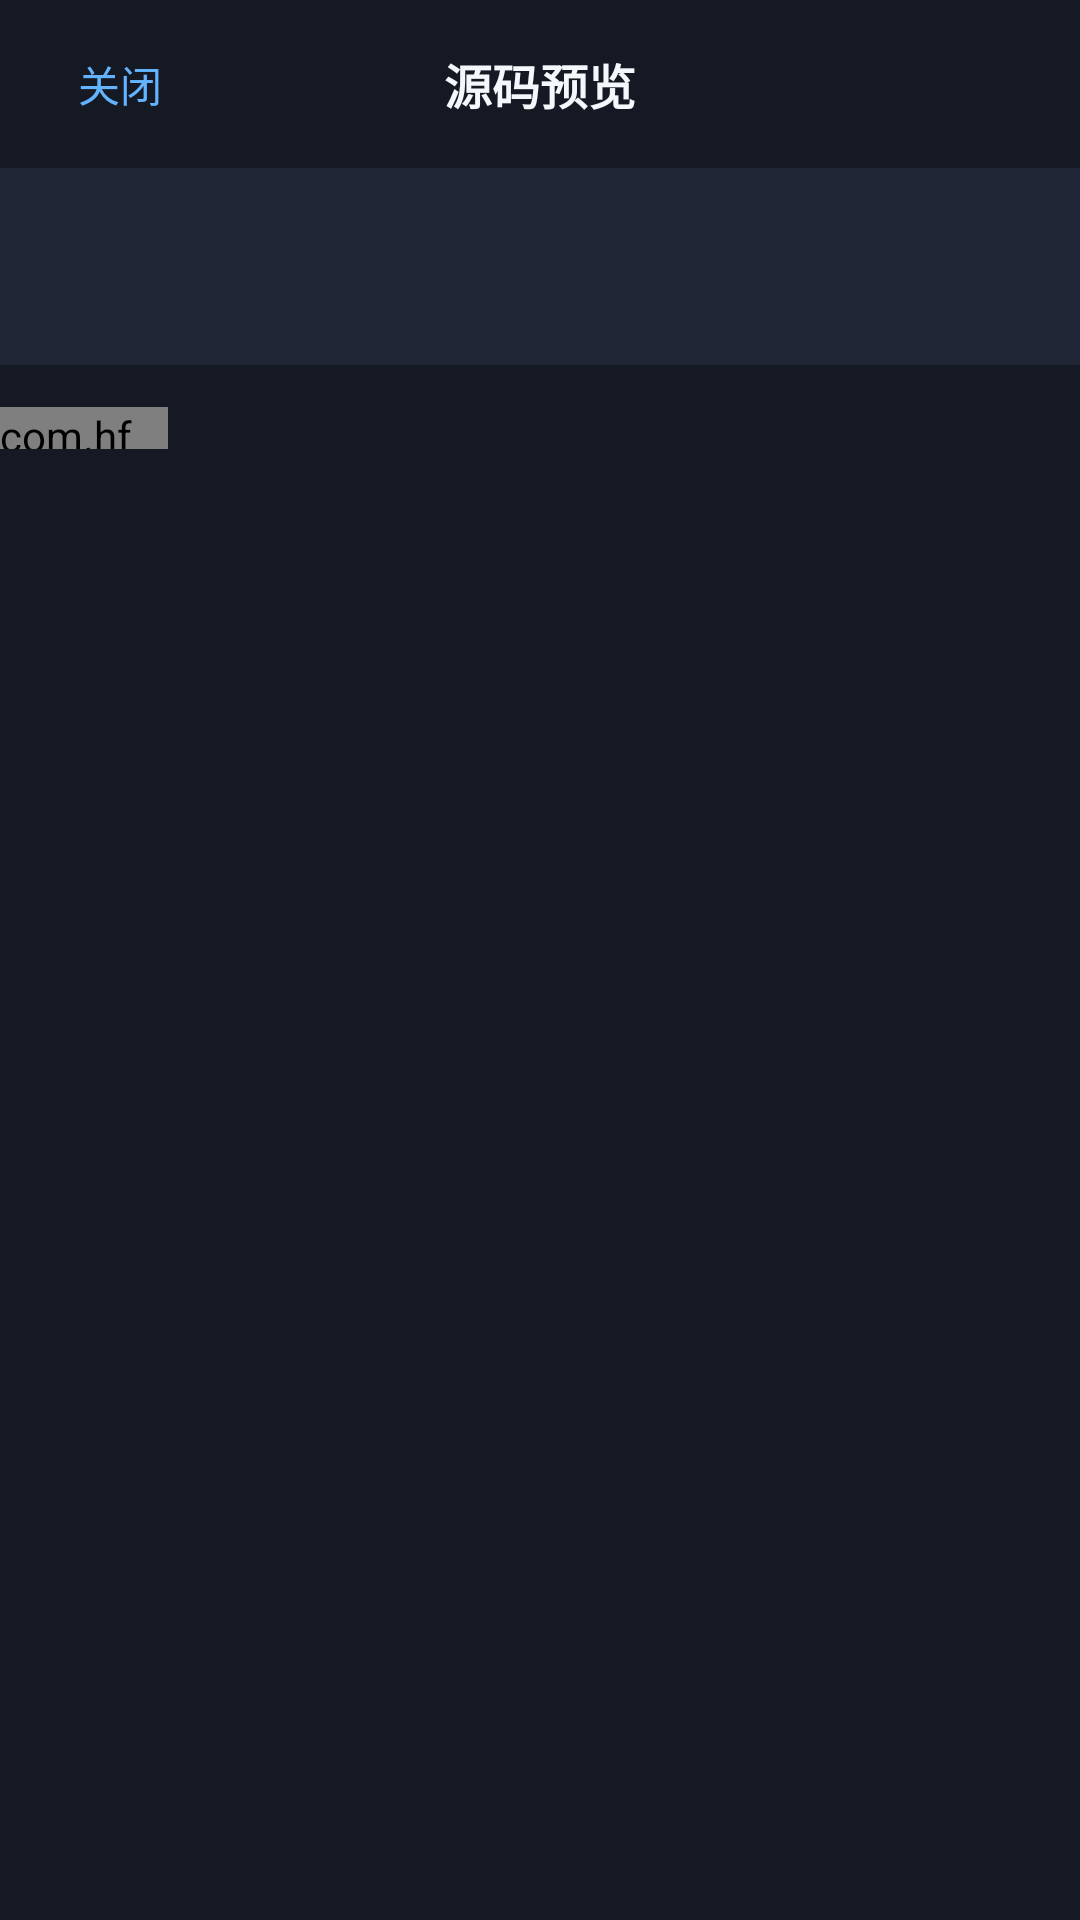

Layout XML and referenced resources for this Android screen:
<!-- AndroidManifest.xml: application theme Theme.ManTou -->
<!-- res/layout/dialog_generate_code_editor.xml -->
<?xml version="1.0" encoding="utf-8"?>
<androidx.constraintlayout.widget.ConstraintLayout
    xmlns:android="http://schemas.android.com/apk/res/android"
    xmlns:app="http://schemas.android.com/apk/res-auto"
    android:layout_width="match_parent"
    android:layout_height="match_parent"
    android:background="@color/mt_generate_surface">

    <LinearLayout
        android:id="@+id/codeEditorToolbar"
        android:layout_width="0dp"
        android:layout_height="wrap_content"
        android:minHeight="56dp"
        android:gravity="center_vertical"
        android:orientation="horizontal"
        android:paddingHorizontal="12dp"
        app:layout_constraintEnd_toEndOf="parent"
        app:layout_constraintStart_toStartOf="parent"
        app:layout_constraintTop_toTopOf="parent">

        <TextView
            android:id="@+id/btnCloseCodeEditor"
            android:layout_width="wrap_content"
            android:layout_height="48dp"
            android:background="?attr/selectableItemBackground"
            android:gravity="center"
            android:minWidth="56dp"
            android:text="@string/code_preview_close"
            android:textColor="@color/mt_generate_accent"
            android:textSize="14sp" />

        <TextView
            android:layout_width="0dp"
            android:layout_height="wrap_content"
            android:layout_weight="1"
            android:gravity="center"
            android:text="@string/code_preview_title"
            android:textColor="@color/mt_generate_text"
            android:textSize="16sp"
            android:textStyle="bold" />

        <TextView
            android:id="@+id/btnCodeEditorFiles"
            android:layout_width="wrap_content"
            android:layout_height="48dp"
            android:background="?attr/selectableItemBackground"
            android:gravity="center"
            android:minWidth="56dp"
            android:paddingHorizontal="8dp"
            android:text="@string/code_preview_files"
            android:textColor="@color/mt_generate_accent"
            android:textSize="14sp"
            android:textStyle="bold"
            android:visibility="invisible" />

    </LinearLayout>

    <View
        android:id="@+id/codeEditorDivider"
        android:layout_width="0dp"
        android:layout_height="1dp"
        android:background="@color/mt_generate_surface_soft"
        app:layout_constraintEnd_toEndOf="parent"
        app:layout_constraintStart_toStartOf="parent"
        app:layout_constraintTop_toBottomOf="@id/codeEditorToolbar" />

    <LinearLayout
        android:id="@+id/codeEditorDetails"
        android:layout_width="0dp"
        android:layout_height="wrap_content"
        android:background="@color/mt_generate_surface_soft"
        android:gravity="center_vertical"
        android:orientation="horizontal"
        android:paddingHorizontal="18dp"
        android:paddingVertical="12dp"
        app:layout_constraintEnd_toEndOf="parent"
        app:layout_constraintStart_toStartOf="parent"
        app:layout_constraintTop_toBottomOf="@id/codeEditorDivider">

        <LinearLayout
            android:layout_width="0dp"
            android:layout_height="wrap_content"
            android:layout_weight="1"
            android:orientation="vertical">

            <TextView
                android:id="@+id/tvCodeEditorTitle"
                android:layout_width="match_parent"
                android:layout_height="wrap_content"
                android:ellipsize="middle"
                android:fontFamily="monospace"
                android:maxLines="1"
                android:textColor="@color/mt_generate_text"
                android:textSize="15sp" />

            <TextView
                android:id="@+id/tvCodeEditorStatus"
                android:layout_width="match_parent"
                android:layout_height="wrap_content"
                android:layout_marginTop="4dp"
                android:textColor="@color/mt_generate_line"
                android:textSize="12sp" />

        </LinearLayout>

        <TextView
            android:id="@+id/tvCodeEditorLanguage"
            android:layout_width="wrap_content"
            android:layout_height="wrap_content"
            android:layout_marginStart="12dp"
            android:gravity="end"
            android:textColor="@color/mt_generate_accent"
            android:textSize="12sp"
            android:textStyle="bold" />

    </LinearLayout>

    <ScrollView
        android:id="@+id/codeEditorVerticalScroll"
        android:layout_width="0dp"
        android:layout_height="0dp"
        android:fillViewport="true"
        android:overScrollMode="never"
        app:layout_constraintBottom_toBottomOf="parent"
        app:layout_constraintEnd_toEndOf="parent"
        app:layout_constraintStart_toStartOf="parent"
        app:layout_constraintTop_toBottomOf="@id/codeEditorDetails">

        <HorizontalScrollView
            android:id="@+id/codeEditorHorizontalScroll"
            android:layout_width="match_parent"
            android:layout_height="wrap_content"
            android:fillViewport="true"
            android:overScrollMode="never">

            <LinearLayout
                android:layout_width="wrap_content"
                android:layout_height="wrap_content"
                android:orientation="horizontal"
                android:paddingTop="14dp"
                android:paddingBottom="32dp">

                <com.hfad.mantou.view.widget.CodeLineNumberView
                    android:id="@+id/tvCodeEditorLines"
                    android:layout_width="56dp"
                    android:layout_height="match_parent"
                    android:fontFamily="monospace"
                    android:gravity="end"
                    android:includeFontPadding="false"
                    android:paddingEnd="12dp"
                    android:textColor="@color/mt_generate_line"
                    android:textIsSelectable="false"
                    android:textSize="12sp" />

                <TextView
                    android:id="@+id/tvCodeEditorContent"
                    android:layout_width="wrap_content"
                    android:layout_height="wrap_content"
                    android:fontFamily="monospace"
                    android:includeFontPadding="false"
                    android:lineSpacingExtra="3dp"
                    android:paddingEnd="24dp"
                    android:textColor="@color/mt_generate_code"
                    android:textIsSelectable="true"
                    android:textSize="12sp" />

            </LinearLayout>

        </HorizontalScrollView>

    </ScrollView>

    <TextView
        android:id="@+id/tvCodeEditorMessage"
        android:layout_width="0dp"
        android:layout_height="wrap_content"
        android:accessibilityLiveRegion="polite"
        android:gravity="center"
        android:padding="24dp"
        android:textColor="@color/mt_generate_line"
        android:textSize="14sp"
        android:visibility="gone"
        app:layout_constraintBottom_toBottomOf="parent"
        app:layout_constraintEnd_toEndOf="parent"
        app:layout_constraintStart_toStartOf="parent"
        app:layout_constraintTop_toBottomOf="@id/codeEditorDetails" />

    <LinearLayout
        android:id="@+id/codeEditorFilePanel"
        android:layout_width="0dp"
        android:layout_height="0dp"
        android:orientation="vertical"
        android:visibility="gone"
        app:layout_constraintBottom_toBottomOf="parent"
        app:layout_constraintEnd_toEndOf="parent"
        app:layout_constraintStart_toStartOf="parent"
        app:layout_constraintTop_toBottomOf="@id/codeEditorDivider">

        <LinearLayout
            android:layout_width="match_parent"
            android:layout_height="wrap_content"
            android:background="@color/mt_generate_surface_soft"
            android:gravity="center_vertical"
            android:orientation="horizontal"
            android:paddingHorizontal="18dp"
            android:paddingVertical="4dp">

            <TextView
                android:id="@+id/tvCodeEditorFileCount"
                android:layout_width="0dp"
                android:layout_height="wrap_content"
                android:layout_weight="1"
                android:textColor="@color/mt_generate_text"
                android:textSize="15sp"
                android:textStyle="bold" />

            <TextView
                android:id="@+id/btnCodeEditorFollow"
                android:layout_width="wrap_content"
                android:layout_height="48dp"
                android:background="?attr/selectableItemBackground"
                android:gravity="center"
                android:paddingHorizontal="8dp"
                android:text="@string/code_preview_follow"
                android:textColor="@color/mt_generate_accent"
                android:textSize="14sp" />

        </LinearLayout>

        <androidx.recyclerview.widget.RecyclerView
            android:id="@+id/rvCodeEditorFiles"
            android:layout_width="match_parent"
            android:layout_height="0dp"
            android:layout_weight="1"
            android:clipToPadding="false"
            android:paddingHorizontal="4dp"
            android:paddingBottom="16dp"
            android:scrollbars="vertical" />

    </LinearLayout>

</androidx.constraintlayout.widget.ConstraintLayout>
<!-- resources referenced by this layout -->
<resources>
  <color name="mt_generate_accent">#63B3FF</color>
  <color name="mt_generate_code">#C7F9CC</color>
  <color name="mt_generate_line">#95A2B7</color>
  <color name="mt_generate_surface">#151923</color>
  <color name="mt_generate_surface_soft">#202635</color>
  <color name="mt_generate_text">#F4F7FB</color>
  <string name="code_preview_close">关闭</string>
  <string name="code_preview_files">文件</string>
  <string name="code_preview_follow">跟随生成</string>
  <string name="code_preview_title">源码预览</string>
  <style name="Theme.ManTou" parent="Base.Theme.ManTou" />
  <style name="Base.Theme.ManTou" parent="Theme.Material3.Light.NoActionBar">
          <item name="colorPrimary">@color/mt_primary</item>
          <item name="colorOnPrimary">@color/mt_on_primary</item>
          <item name="colorPrimaryContainer">@color/mt_surface_blue</item>
          <item name="colorOnPrimaryContainer">@color/mt_primary_dark</item>
          <item name="colorSecondary">@color/mt_primary_dark</item>
          <item name="colorOnSecondary">@color/mt_on_primary</item>
          <item name="colorSurface">@color/mt_surface</item>
          <item name="colorOnSurface">@color/mt_text_primary</item>
          <item name="colorSurfaceVariant">@color/mt_surface_soft</item>
          <item name="colorOnSurfaceVariant">@color/mt_text_secondary</item>
          <item name="android:colorBackground">@color/mt_background</item>
          <item name="colorOutline">@color/mt_outline</item>
          <item name="colorError">@color/mt_error</item>
          <item name="android:colorAccent">@color/mt_primary</item>
          <item name="android:fontFamily">sans-serif</item>
          <item name="android:statusBarColor">@android:color/transparent</item>
          <item name="android:navigationBarColor">@color/mt_surface</item>
          <item name="android:windowLightStatusBar">true</item>
          <item name="android:windowLightNavigationBar">true</item>
          <item name="android:windowBackground">@color/mt_background</item>
      </style>
  <color name="mt_primary">#2F80ED</color>
  <color name="mt_on_primary">#FFFFFF</color>
  <color name="mt_surface_blue">#EAF3FF</color>
  <color name="mt_primary_dark">#1F5FBF</color>
  <color name="mt_surface">#FFFFFF</color>
  <color name="mt_text_primary">#202535</color>
  <color name="mt_surface_soft">#F5F8FE</color>
  <color name="mt_text_secondary">#7A8496</color>
  <color name="mt_background">#FAFBFF</color>
  <color name="mt_outline">#E2E8F3</color>
  <color name="mt_error">#E65353</color>
</resources>
